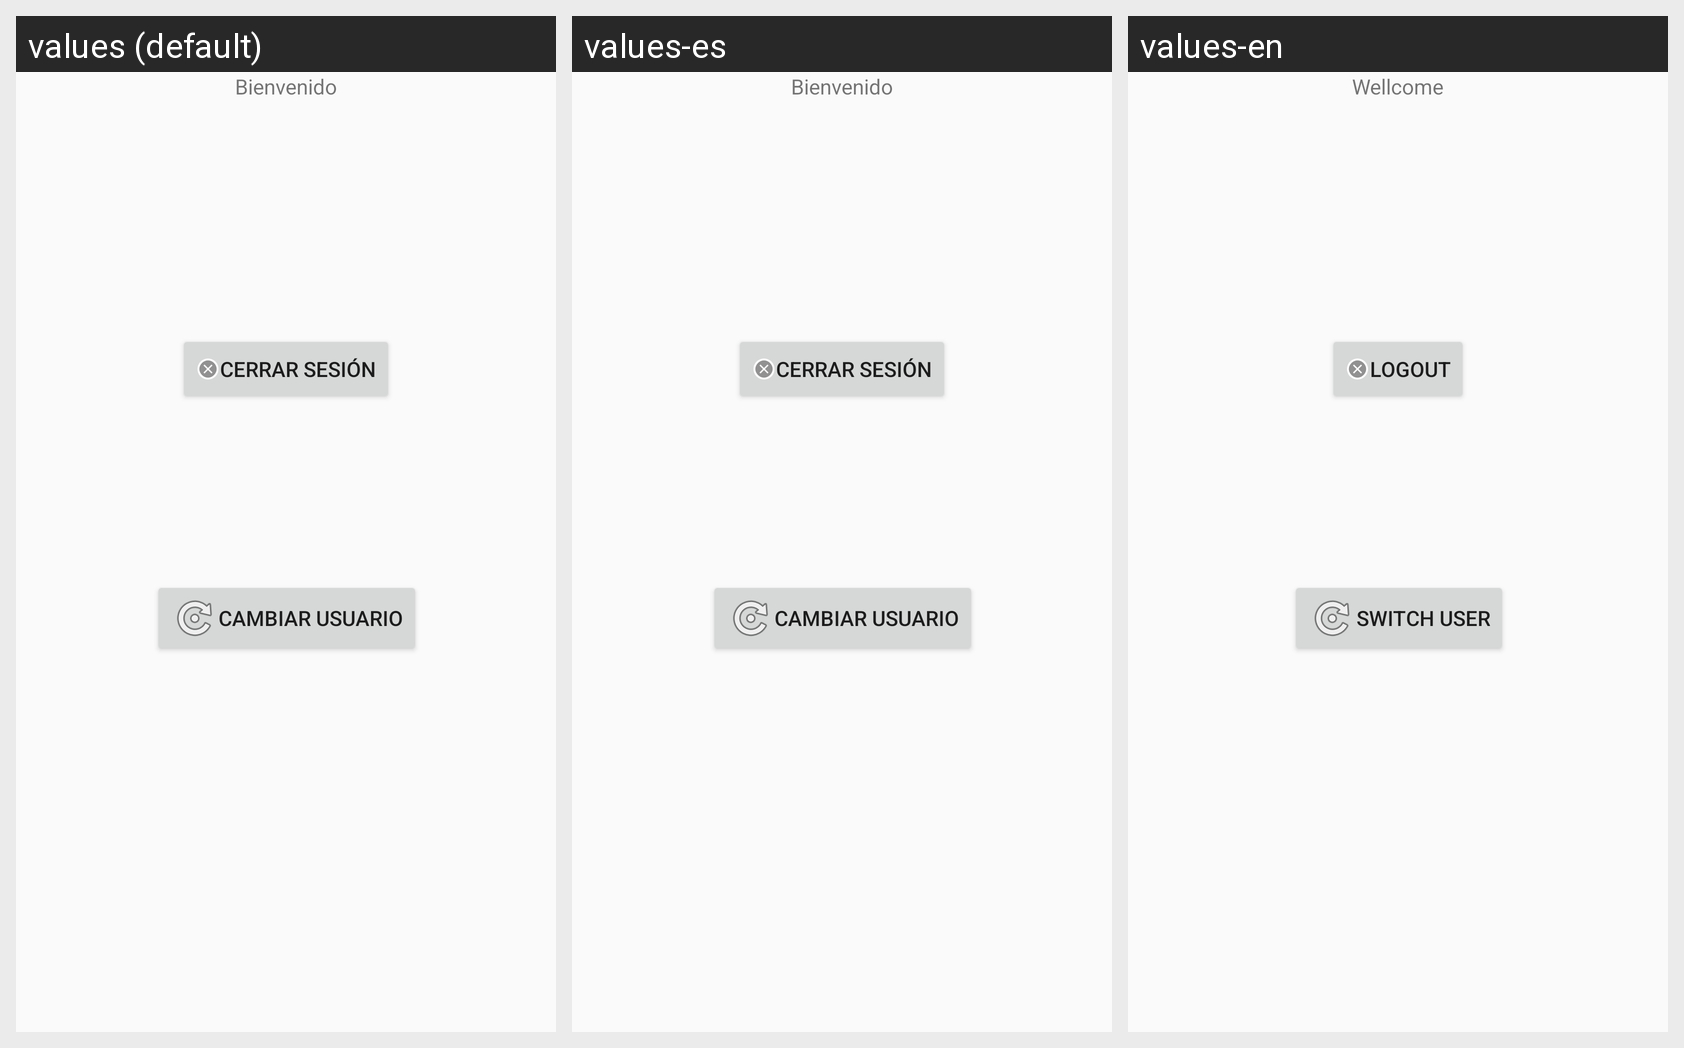

Here is an Android app screen in its default locale and in the app's own translations. Write out the translated-string differences for the strings that appear on this screen.
Android screen res/layout/fragment_second.xml rendered under 3 locales, left to right: values (default), values-es, values-en. Device: Nexus 5 (rendered at 1080×1920; each locale shown at half size, 540×960, under a caption strip naming it); theme Theme.NavegaciónJetpack.
Strings drawn on this screen, with the default value and each locale's value (text and hints the layout hard-codes appear in the picture but are not listed):

logout
  values: Cerrar Sesión
  values-es: Cerrar Sesión
  values-en: Logout

wellcome
  values: Bienvenido
  values-es: Bienvenido
  values-en: Wellcome

switchuser
  values: Cambiar usuario
  values-es: Cambiar usuario
  values-en: Switch User
